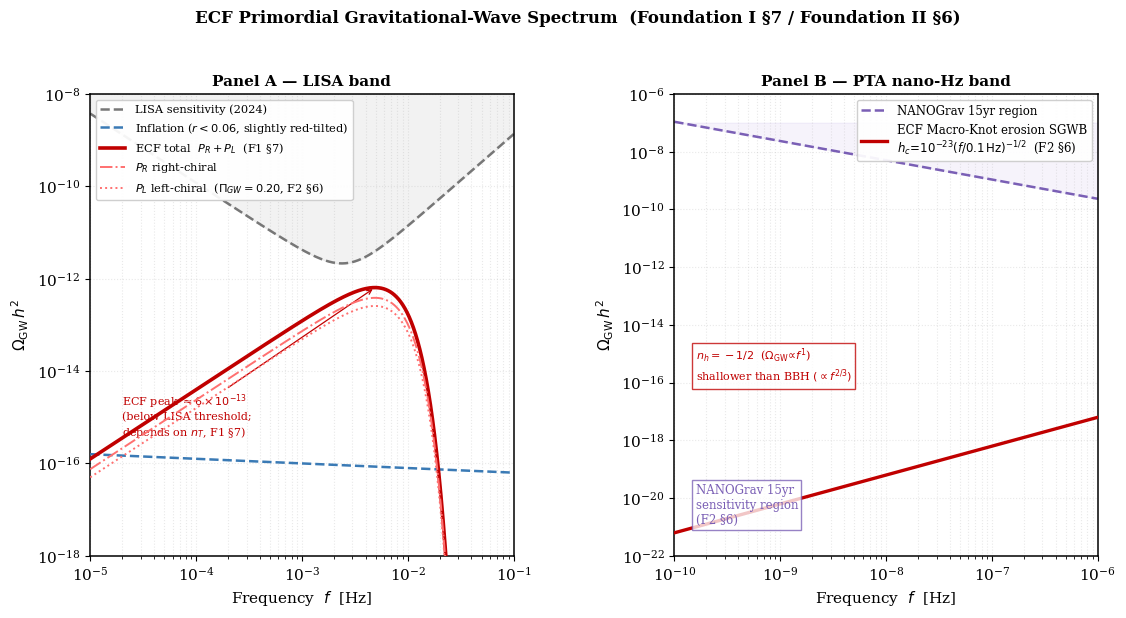

Write Python code to recreate this figure.
#!/usr/bin/env python3
# -*- coding: utf-8 -*-
"""
plot_ecf_gw_spectrum.py  --  v2  (16 Apr 2026)
===============================================
Double-panel figure: ECF Primordial Gravitational-Wave Spectrum
Foundation I §7 + Foundation II §6  (v2-150426 / v1-150426)

Author: Pascal Fichant

Physical derivation
-------------------
Panel A — LISA band (10^-5 -- 10^-1 Hz)
  ECF stiff-era (w=1) bounce enhancement (Giovannini 1999):
      Omega_ECF(f) = A_ecf * (f/f_peak)^1.5 * exp[-0.5*(f/f_peak)^2]
  A_ecf = 1e-12  (F1 §7 order-of-magnitude estimate),  f_peak = 4 mHz (illustrative template placed in the LISA band; NOT the
  bounce peak: the bounce cutoff lies near 1e11-1e12 Hz, Foundation III,
  corrected 14/10/2026; the LISA-band amplitude is not computed).
  Peak amplitude ~6.4e-13 < LISA_min ~1.2e-12 (factor ~2 below threshold).
  Detectability depends on spectral tilt n_T; first-principles
  derivation deferred to Foundation III.

  Chiral asymmetry (F2 §6):
      Pi_GW = (P_R - P_L)/(P_R + P_L) = 0.20
      P_R = Omega_ECF * (1 + Pi_GW) / 2
      P_L = Omega_ECF * (1 - Pi_GW) / 2
  Parity-violating TB/EB cross-correlations measurable by LISA
  independently of absolute amplitude (LISAChiral).
  Kill-switch: null chiral detection Pi_GW < 0.02 (95% CL) => ECF chiral sector falsified (A-11).

  BBN constraint: int Omega d(ln f) ~ 1e-12 << 5.6e-6  (satisfied).

Panel B — PTA nano-Hz band (10^-10 -- 10^-6 Hz)
  ECF Macro-Knot erosion SGWB (F2 §6):
      h_c(f) = 1e-23 * (f / 0.1 Hz)^{-1/2}  [Eq. lisastrain]
  Converted via: Omega_GW h^2 = (2*pi^2 / 3*H0^2) * f^2 * h_c^2
  Spectral index n_h = -1/2  =>  Omega_GW ∝ f^1
  Shallower than standard BBH background (Omega_GW ∝ f^{2/3}):
  discriminating spectral handle for future PTA releases.
  Lies some nine to twelve orders of magnitude BELOW the NANOGrav 15yr
  sensitivity region over 1e-9 -- 1e-7 Hz (6e-21 vs 2.3e-8 at 1e-9 Hz,
  6e-19 vs 1.1e-9 at 1e-7 Hz). Corrected 16/10/2026 (F1-A2): this line
  formerly said the signal 'falls within' that region.
  ⚠️ Wording aligned on the paper (22/08/2026): Foundation II writes
  "NANOGrav 15yr region" and "contributing to the nano-Hz stochastic
  background" -- it does NOT claim consistency with the observed excess.
  The earlier caption said "Consistent with NANOGrav 15yr excess", which
  asserted more than the paper does.

Output
------  figure_ecf_gw_spectrum_F2.png  (300 dpi)
  [16/10/2026] Foundation I includes this same figure under the name figure_ecf_gw_spectrum.png
  (renamed copy; content identical).
  LaTeX: \\includegraphics{figureecfgwspectrum}
"""

import matplotlib
matplotlib.use('Agg')

import numpy as np
import matplotlib.pyplot as plt
import matplotlib.gridspec as gridspec

# ---------------------------------------------------------------------------
# Parameters — anchored to F1 v2-150426 §7 and Foundation II-150426 §6
# ---------------------------------------------------------------------------
F_PEAK    = 4e-3       # Hz  — illustrative template in the LISA band (F1 §7); not the bounce peak (~1e11-1e12 Hz)
A_ECF     = 1e-12      # Omega_GW h^2 amplitude (F1 §7: ~10^-12)
LISA_F0   = 3e-3       # Hz  — LISA best sensitivity
PI_GW     = 0.20       # chiral asymmetry Pi_GW: CALIBRATED TEMPLATE input (A-11), not computed here
H_C_AMP   = 1e-23      # strain amplitude at H_C_FREF (F2 §6 Eq. lisastrain)
H_C_FREF  = 0.1        # Hz  — reference frequency for strain
H0_NORM   = 3.241e-18  # s^-1  (H0/h, h=1)
# ⚠️ RENAMED 24/08/2026. Scripts_F1/plot_ecf_gw_spectrum.py bears the SAME
# FILENAME and wrote the SAME output, while producing a DIFFERENT figure:
# F1 shows the Foundation I stiff-phase spectrum, F2 the LISA+PTA bands,
# and the two papers carry different captions for them. Compiled in one
# directory, one silently overwrote the other -- the PDF would then show
# the wrong figure under the right caption, with nothing to signal it.
OUTPUT    = 'figure_ecf_gw_spectrum_F2.png'

# ---------------------------------------------------------------------------
# Frequency grids
# ---------------------------------------------------------------------------
f_lisa = np.logspace(-5, 0, 2000)
f_pta  = np.logspace(-10, -6, 1000)

# ---------------------------------------------------------------------------
# LISA band — Panel A
# ---------------------------------------------------------------------------
Omega_ECF  = A_ECF * (f_lisa/F_PEAK)**1.5 * np.exp(-0.5*(f_lisa/F_PEAK)**2)
Omega_R    = Omega_ECF * (1 + PI_GW) / 2
Omega_L    = Omega_ECF * (1 - PI_GW) / 2
Omega_inf  = 1e-16 * (f_lisa/1e-3)**(-0.1)
Omega_LISA = 1.2e-12 * ((f_lisa/LISA_F0)**2 + 0.6*(LISA_F0/f_lisa)**1.5 + 0.3)

# ---------------------------------------------------------------------------
# PTA band — Panel B  (F2 §6 Eq. lisastrain)
# ---------------------------------------------------------------------------
h_c_pta        = H_C_AMP * (f_pta/H_C_FREF)**(-0.5)
Omega_pta      = (2*np.pi**2/3) * f_pta**2 * h_c_pta**2 / H0_NORM**2
Omega_PTA_sens = 5e-9 * (f_pta/1e-8)**(-2/3)   # NANOGrav 15yr region

# ---------------------------------------------------------------------------
# Figure
# ---------------------------------------------------------------------------
plt.rcParams.update({'font.family':'serif','font.size':11,'axes.linewidth':1.1})

fig = plt.figure(figsize=(13, 6))
gs  = gridspec.GridSpec(1, 2, wspace=0.38)

ax1 = fig.add_subplot(gs[0])
ax1.fill_between(f_lisa, Omega_LISA, 1e-8,
                 color='grey', alpha=0.10, label='_nolegend_', zorder=0)
ax1.plot(f_lisa, Omega_LISA,  color='#777', ls='--', lw=1.8, zorder=2,
         label=r'LISA sensitivity (2024)')
ax1.plot(f_lisa, Omega_inf,   color='#3a7ab5', ls='--', lw=1.8, zorder=3,
         label=r'Inflation ($r<0.06$, slightly red-tilted)')
ax1.plot(f_lisa, Omega_ECF,   color='#C00000', ls='-',  lw=2.6, zorder=4,
         label=r'ECF total  $P_R+P_L$  (F1 §7)')
ax1.plot(f_lisa, Omega_R,     color='#FF7070', ls='-.', lw=1.4, zorder=5,
         label=r'$P_R$ right-chiral')
ax1.plot(f_lisa, Omega_L,     color='#FF7070', ls=':',  lw=1.4, zorder=5,
         label=r'$P_L$ left-chiral  ($\Pi_{GW}=0.20$, F2 §6)')

idx_pk = np.argmax(Omega_ECF)
ax1.annotate(
    r'ECF peak $\approx6\times10^{-13}$' + '\n(below LISA threshold;\ndepends on $n_T$, F1 §7)',
    xy=(f_lisa[idx_pk], Omega_ECF[idx_pk]),
    xytext=(2e-5, 4e-16),
    arrowprops=dict(arrowstyle='->', color='#C00000', lw=0.9),
    fontsize=8, color='#C00000')

ax1.set_xscale('log'); ax1.set_yscale('log')
ax1.set_xlim(1e-5, 1e-1); ax1.set_ylim(1e-18, 1e-8)
ax1.set_xlabel(r'Frequency  $f$  [Hz]', fontsize=11)
ax1.set_ylabel(r'$\Omega_{\rm GW}\,h^2$', fontsize=11)
ax1.set_title('Panel A — LISA band', fontsize=11, fontweight='bold')
ax1.grid(True, which='both', ls=':', alpha=0.28)
ax1.legend(loc='upper left', fontsize=8.2, framealpha=0.93,
           edgecolor='#ccc', handlelength=2.2)

ax2 = fig.add_subplot(gs[1])
ax2.fill_between(f_pta, Omega_PTA_sens, 1e-7,
                 color='#b5a0e0', alpha=0.12, label='_nolegend_', zorder=0)
ax2.plot(f_pta, Omega_PTA_sens, color='#7a5fb5', ls='--', lw=1.8, zorder=2,
         label='NANOGrav 15yr region')
ax2.plot(f_pta, Omega_pta,      color='#C00000', ls='-',  lw=2.4, zorder=3,
         label=(r'ECF Macro-Knot erosion SGWB' '\n'
                r'$h_c\!=\!10^{-23}(f/0.1\,{\rm Hz})^{-1/2}$  (F2 §6)'))
ax2.text(0.05, 0.07,
         'NANOGrav 15yr\nsensitivity region\n(F2 §6)',
         transform=ax2.transAxes, fontsize=8.5, color='#7a5fb5',
         bbox=dict(facecolor='white', edgecolor='#7a5fb5', alpha=0.78, pad=2.5))
ax2.text(0.05, 0.38,
         r'$n_h=-1/2$  ($\Omega_{\rm GW}\!\propto\!f^1$)' '\n'
         r'shallower than BBH $(\propto f^{2/3})$',
         transform=ax2.transAxes, fontsize=8, color='#C00000',
         bbox=dict(facecolor='white', edgecolor='#C00000', alpha=0.78, pad=2.5))

ax2.set_xscale('log'); ax2.set_yscale('log')
# [18/08/2026 audit] Lower bound extended from 1e-16 to 1e-22: with
# h_c = 1e-23 (f/0.1 Hz)^-1/2 the ECF curve sits between 2.8e-21 and
# 2.8e-19 over this band, i.e. ~350x below the previous floor. The curve
# was plotted but invisible, while the legend and two annotations
# described it. It is now shown -- far below current PTA sensitivity,
# which is the honest reading.
# [PROPAGE A F2 le 12/09/2026] Correction presente dans le jumeau F1
# depuis le 18/08 et jamais repercutee ici. Ecart signale par le banc
# de test apres le cas BBN de plot_Cosmic_History_Omegas.
ax2.set_xlim(1e-10, 1e-6); ax2.set_ylim(1e-22, 1e-6)
ax2.set_xlabel(r'Frequency  $f$  [Hz]', fontsize=11)
ax2.set_ylabel(r'$\Omega_{\rm GW}\,h^2$', fontsize=11)
ax2.set_title('Panel B — PTA nano-Hz band', fontsize=11, fontweight='bold')
ax2.grid(True, which='both', ls=':', alpha=0.28)
ax2.legend(loc='upper right', fontsize=8.5, framealpha=0.93,
           edgecolor='#ccc', handlelength=2.2)

fig.suptitle(
    r'ECF Primordial Gravitational-Wave Spectrum  '
    r'(Foundation I §7 / Foundation II §6)',
    fontsize=12, fontweight='bold', y=1.02)

plt.savefig(OUTPUT, dpi=300, bbox_inches='tight')
plt.close()
